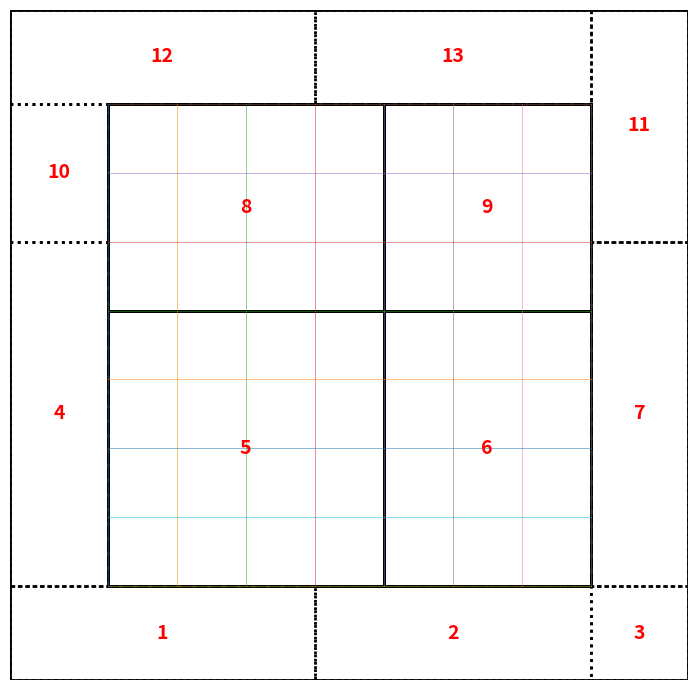

Here is the Python script that generated this plot:
import math
import matplotlib.pyplot as plt
from dataclasses import dataclass

@dataclass
class Piece:
    pid: int
    x: float
    y: float
    w: float
    h: float
    kind: str  # "grid" or "edge"

def split_cells(n_cells, max_cells):
    """Split integer number of cells into segments of integer cells <= max_cells, as evenly as possible."""
    if n_cells <= 0:
        return []
    n = math.ceil(n_cells / max_cells)
    base = n_cells // n
    rem = n_cells % n
    return [base + (1 if i < rem else 0) for i in range(n)]

def pack_aligned_segments(lengths, max_len):
    """
    把一串“对齐段”(lengths) 按顺序合并成若干块，
    每块长度 <= max_len，且只在对齐段边界处分割（接缝保持对齐）。
    """
    out = []
    cur = 0.0
    for L in lengths:
        if L <= 1e-9:
            continue
        if cur <= 1e-9:
            cur = L
        elif cur + L <= max_len + 1e-9:
            cur += L
        else:
            out.append(cur)
            cur = L
    if cur > 1e-9:
        out.append(cur)
    return out

def aligned_breaks_1d(total, start, used, K):
    """
    total: 全长 M 或 N
    start: mx 或 my
    used : used_x 或 used_y
    生成必须对齐的断点：[0, start, start+K, ..., start+used, total]
    """
    b = [0.0, float(start)]
    # n = gx 或 gy
    n = int(round(used / K)) if K > 0 else 0
    for i in range(1, n):
        b.append(float(start + i * K))
    b += [float(start + used), float(total)]

    # 去重 + 排序 + 夹紧
    b = sorted(set([max(0.0, min(float(total), x)) for x in b]))
    # 清理过近的点
    clean = [b[0]]
    for x in b[1:]:
        if x - clean[-1] > 1e-9:
            clean.append(x)
    return clean

def add_strip_aligned_x(pieces, x0, y0, W, H, a, pid_start, x_breaks):
    """
    沿 x 在 x_breaks 这些对齐断点处分割，再按 a 打包。
    """
    pid = pid_start
    if W <= 1e-9 or H <= 1e-9:
        return pid

    x1 = x0 + W

    # 取落在条带范围内的断点
    cuts = [x for x in x_breaks if x0 - 1e-9 <= x <= x1 + 1e-9]
    cuts = [x0] + [x for x in cuts if x0 < x < x1] + [x1]

    # 最小对齐段
    elems = [cuts[i + 1] - cuts[i] for i in range(len(cuts) - 1)]

    # 按打印尺寸打包（仍只在对齐边界处分割）
    packs = pack_aligned_segments(elems, a)

    x = x0
    for w in packs:
        if w > a + 1e-9 or H > 1e-9 and H > 1e18:  # 不可能分支，仅占位避免误改
            pass
        pieces.append(Piece(pid, x, y0, w, H, "edge"))
        pid += 1
        x += w

    return pid

def add_strip_aligned_y(pieces, x0, y0, W, H, b, pid_start, y_breaks):
    """
    沿 y 在 y_breaks 这些对齐断点处分割，再按 b 打包。
    """
    pid = pid_start
    if W <= 1e-9 or H <= 1e-9:
        return pid

    y1 = y0 + H

    cuts = [y for y in y_breaks if y0 - 1e-9 <= y <= y1 + 1e-9]
    cuts = [y0] + [y for y in cuts if y0 < y < y1] + [y1]

    elems = [cuts[i + 1] - cuts[i] for i in range(len(cuts) - 1)]
    packs = pack_aligned_segments(elems, b)

    y = y0
    for h in packs:
        pieces.append(Piece(pid, x0, y, W, h, "edge"))
        pid += 1
        y += h

    return pid

def generate_gridfinity_baseplate_plan(M, N, a, b, K=42, min_margin_cells=1):
    """
    方案：
      1) 四周边缘至少 min_margin_cells 个 K 的宽度（默认 1 格）
      2) 中间区域尽量多放 K 网格（在满足边缘约束下最大化 gx*gy）
      3) 边缘 pieces 的接缝必须对齐到网格线（mx+iK / my+jK）
      4) 每块 piece 尺寸需 <= a x b（不考虑旋转；需要旋转就交换 a,b）
    """
    if K <= 0:
        raise ValueError("K must be positive.")

    min_margin = min_margin_cells * K

    # 打印尺寸如果比一格还小，则无法保证“只在网格线处分割”
    if a + 1e-9 < K:
        raise ValueError(f"Printer size a={a} is smaller than K={K}; cannot keep edge seams aligned on K-grid.")
    if b + 1e-9 < K:
        raise ValueError(f"Printer size b={b} is smaller than K={K}; cannot keep edge seams aligned on K-grid.")

    # 抽屉太小则无法做到“四周至少一格 + 中间至少一格”
    if M < 2 * min_margin + K or N < 2 * min_margin + K:
        raise ValueError(
            f"Drawer too small for min margins: need M >= {2*min_margin+K}, N >= {2*min_margin+K}"
        )

    # 中间可用尺寸：扣掉两边至少一格
    avail_x = M - 2 * min_margin
    avail_y = N - 2 * min_margin

    gx = math.floor(avail_x / K)
    gy = math.floor(avail_y / K)

    used_x = gx * K
    used_y = gy * K

    # 对称边距（一定 >= min_margin）
    mx = (M - used_x) / 2.0
    my = (N - used_y) / 2.0

    # 每个网格 piece 最多包含多少格（受 a,b 限制）
    max_cx = max(1, math.floor(a / K))
    max_cy = max(1, math.floor(b / K))

    seg_x_cells = split_cells(gx, max_cx)
    seg_y_cells = split_cells(gy, max_cy)

    pieces = []
    pid = 1

    # Central grid origin
    x0_grid = mx
    y0_grid = my

    # 1) Central grid pieces (multiples of K)
    y = y0_grid
    for cy in seg_y_cells:
        h = cy * K
        x = x0_grid
        for cx in seg_x_cells:
            w = cx * K
            if w > a + 1e-9 or h > b + 1e-9:
                raise ValueError("Grid piece exceeds printer size; reduce a/b or adjust.")
            pieces.append(Piece(pid, x, y, w, h, "grid"))
            pid += 1
            x += w
        y += h

    # 2) Edge strips with seams aligned to grid lines
    x_breaks = aligned_breaks_1d(M, mx, used_x, K)
    y_breaks = aligned_breaks_1d(N, my, used_y, K)

    # Bottom and top strips: full width M, height my, split along x (aligned)
    pid = add_strip_aligned_x(pieces, 0, 0, M, my, a, pid, x_breaks)
    pid = add_strip_aligned_x(pieces, 0, my + used_y, M, my, a, pid, x_breaks)

    # Left and right strips: height used_y, width mx, split along y (aligned)
    pid = add_strip_aligned_y(pieces, 0, my, mx, used_y, b, pid, y_breaks)
    pid = add_strip_aligned_y(pieces, mx + used_x, my, mx, used_y, b, pid, y_breaks)

    info = dict(
        M=M, N=N, a=a, b=b, K=K,
        gx=gx, gy=gy, boxes=gx * gy,
        used_x=used_x, used_y=used_y,
        margin_left=mx, margin_right=mx, margin_bottom=my, margin_top=my,
        seg_x_cells=seg_x_cells, seg_y_cells=seg_y_cells,
        min_margin=min_margin,
        x_breaks=x_breaks, y_breaks=y_breaks
    )
    return info, pieces

def plot_plan(info, pieces, show_grid=True):
    M, N, K = info["M"], info["N"], info["K"]
    mx, my = info["margin_left"], info["margin_bottom"]
    used_x, used_y = info["used_x"], info["used_y"]

    fig, ax = plt.subplots(figsize=(10, 7))
    ax.set_aspect("equal")
    ax.set_xlim(0, M)
    ax.set_ylim(0, N)

    ax.axis("off")

    # drawer outline
    ax.add_patch(plt.Rectangle((0, 0), M, N, fill=False, linewidth=2))

    # central grid region outline
    ax.add_patch(plt.Rectangle((mx, my), used_x, used_y, fill=False, linewidth=2, linestyle="--"))

    # optional: grid lines
    if show_grid:
        for i in range(info["gx"] + 1):
            x = mx + i * K
            ax.plot([x, x], [my, my + used_y], linewidth=0.6, alpha=0.6)
        for j in range(info["gy"] + 1):
            y = my + j * K
            ax.plot([mx, mx + used_x], [y, y], linewidth=0.6, alpha=0.6)

    # pieces
    for p in pieces:
        ls = "-" if p.kind == "grid" else ":"
        ax.add_patch(plt.Rectangle((p.x, p.y), p.w, p.h, fill=False, linewidth=2, linestyle=ls))

        cx = p.x + p.w / 2
        cy = p.y + p.h / 2
        ax.text(
            cx, cy, str(p.pid),
            ha="center", va="center",
            fontsize=14, fontweight="bold", color="red"
        )

    plt.tight_layout()
    plt.show()

def _q(x, nd=6):
    """Quantize float for stable hashing/compare."""
    return round(float(x), nd)

def _key_xywh(p: Piece):
    return (_q(p.x), _q(p.y), _q(p.w), _q(p.h), p.kind)

def merge_pieces(pieces, a, b, eps=1e-9):
    """
    合并相邻矩形（同 kind），合并后仍满足 w<=a, h<=b。
    先尝试横向合并，再尝试纵向合并；循环直到无法继续合并。
    """
    # 复制，避免改原列表
    cur = [Piece(p.pid, p.x, p.y, p.w, p.h, p.kind) for p in pieces]

    changed = True
    while changed:
        changed = False

        # ---------- 1) 横向合并 ----------
        # 用 map 快速找“右邻居”
        # key: (y, h, kind, x) -> piece
        mp = {}
        for p in cur:
            mp[(_q(p.y), _q(p.h), p.kind, _q(p.x))] = p

        used = set()
        new_list = []

        # 按 (y,x) 稳定处理
        for p in sorted(cur, key=lambda t: (_q(t.y), _q(t.x))):
            if id(p) in used:
                continue

            merged = p
            used.add(id(merged))

            # 尝试一直向右吞并
            while True:
                right_x = merged.x + merged.w
                neighbor = mp.get((_q(merged.y), _q(merged.h), merged.kind, _q(right_x)))
                if neighbor is None or id(neighbor) in used:
                    break

                # 检查是否真的贴边（防浮点误差）
                if abs((merged.x + merged.w) - neighbor.x) > 1e-6:
                    break
                if abs(merged.y - neighbor.y) > 1e-6 or abs(merged.h - neighbor.h) > 1e-6:
                    break

                new_w = merged.w + neighbor.w
                if new_w > a + 1e-9:
                    break

                # 合并
                merged = Piece(merged.pid, merged.x, merged.y, new_w, merged.h, merged.kind)
                used.add(id(neighbor))
                changed = True

            new_list.append(merged)

        cur = new_list

        # ---------- 2) 纵向合并 ----------
        mp = {}
        for p in cur:
            mp[(_q(p.x), _q(p.w), p.kind, _q(p.y))] = p

        used = set()
        new_list = []

        for p in sorted(cur, key=lambda t: (_q(t.x), _q(t.y))):
            if id(p) in used:
                continue

            merged = p
            used.add(id(merged))

            # 尝试一直向上吞并（y 增加方向）
            while True:
                top_y = merged.y + merged.h
                neighbor = mp.get((_q(merged.x), _q(merged.w), merged.kind, _q(top_y)))
                if neighbor is None or id(neighbor) in used:
                    break

                if abs((merged.y + merged.h) - neighbor.y) > 1e-6:
                    break
                if abs(merged.x - neighbor.x) > 1e-6 or abs(merged.w - neighbor.w) > 1e-6:
                    break

                new_h = merged.h + neighbor.h
                if new_h > b + 1e-9:
                    break

                merged = Piece(merged.pid, merged.x, merged.y, merged.w, new_h, merged.kind)
                used.add(id(neighbor))
                changed = True

            new_list.append(merged)

        cur = new_list

    return cur

def renumber_pieces(pieces):
    """按 (y,x,kind) 排序后重新编号 pid=1..n。"""
    out = sorted(pieces, key=lambda p: (_q(p.y), _q(p.x), p.kind))
    for i, p in enumerate(out, start=1):
        p.pid = i
    return out


if __name__ == "__main__":
    info, pieces = generate_gridfinity_baseplate_plan(
        M=413, N=408,
        a=42 * 5, b=42 * 5,
        K=42, min_margin_cells=1
    )

    print("before merge pieces:", len(pieces))

    # ✅ 合并 + 重新编号
    pieces_merged = merge_pieces(pieces, a=info["a"], b=info["b"])
    pieces_merged = renumber_pieces(pieces_merged)

    print("after merge pieces:", len(pieces_merged))

    plot_plan(info, pieces_merged, show_grid=True)

    for each in pieces_merged:
        print(each)
